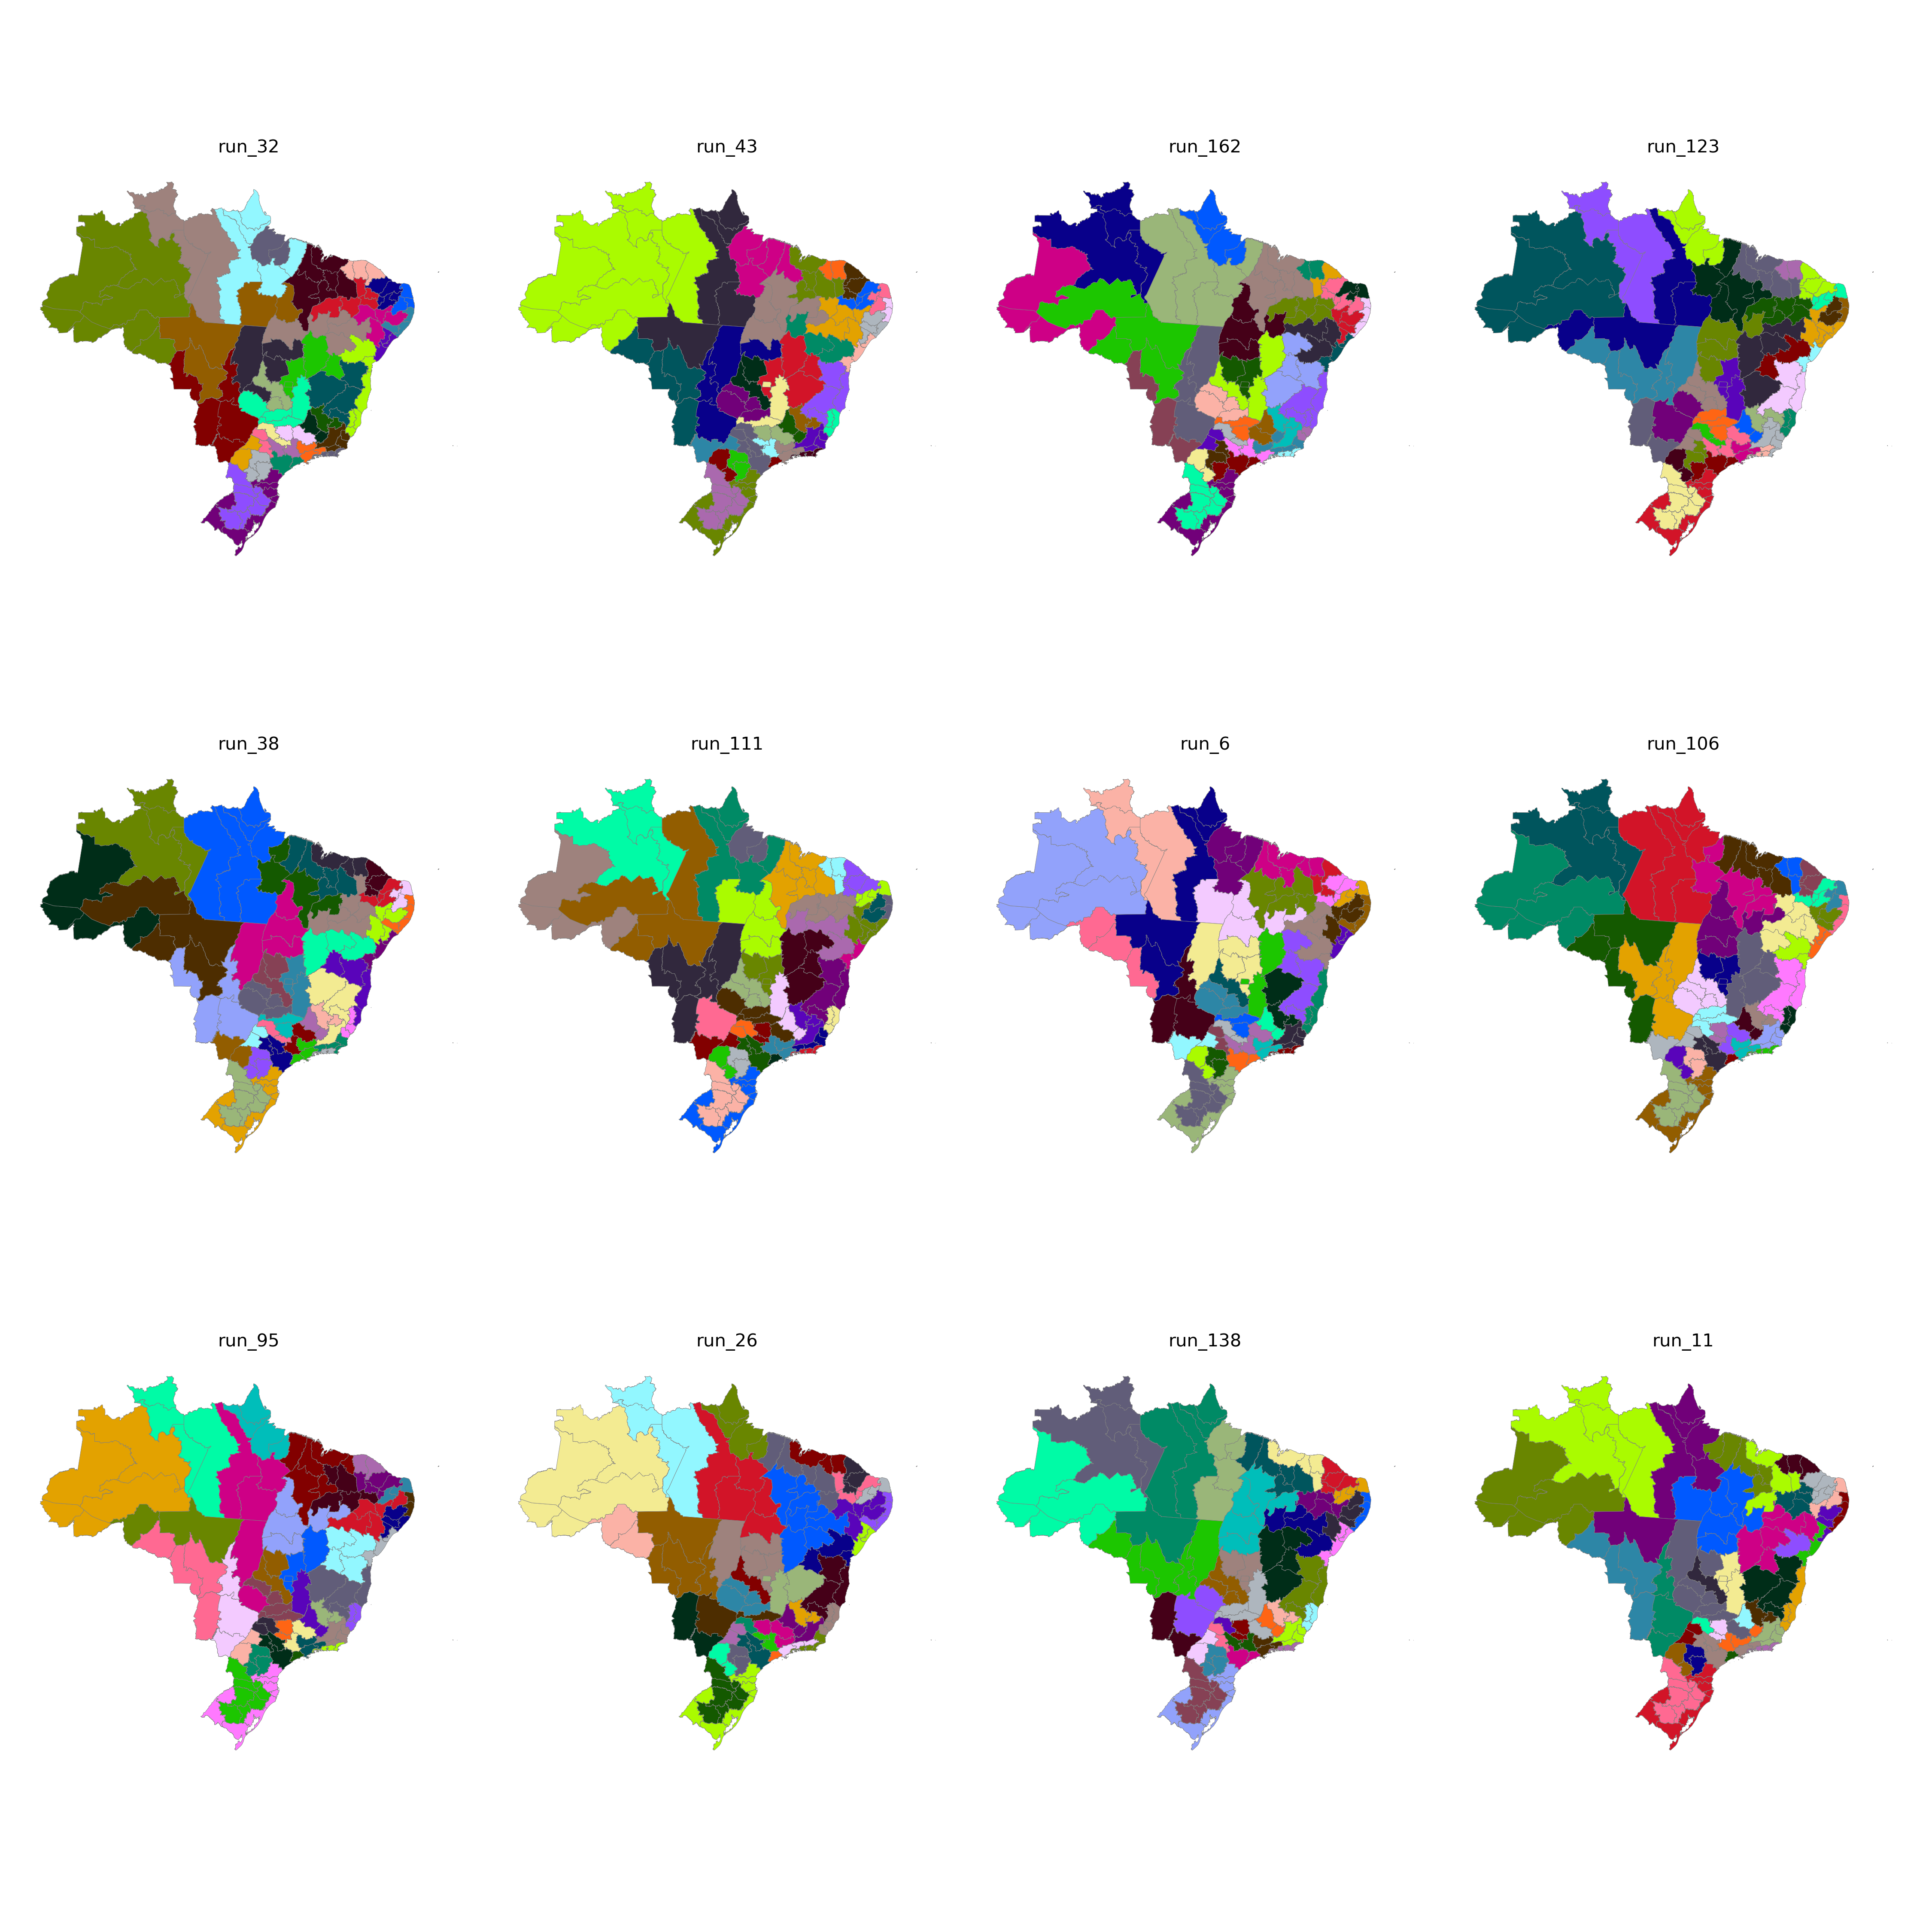

The table this chart was drawn from, first rows:
CD_RGINT, cluster
1101, 23
1102, 23
1201, 20
1202, 20
1301, 20
1302, 20
1303, 20
1304, 19
1401, 19
1402, 19
1501, 17
1502, 18
1503, 18
1504, 21
1505, 19
1506, 18
1507, 17
1601, 18
1602, 18
1701, 28
1702, 28
1703, 21
2101, 29
2102, 30
2103, 29
2104, 30
2105, 28
2201, 30
2202, 29
2203, 30
2204, 28
2205, 28
2206, 30
2301, 31
2302, 31
2303, 31
2304, 32
2305, 32
2306, 29
2401, 33
2402, 33
2403, 32
2501, 25
2502, 24
2503, 33
2504, 32
2601, 25
2602, 24
2603, 24
2604, 27
2701, 25
2702, 25
2801, 26
2802, 26
2901, 26
2902, 26
2903, 16
2904, 16
2905, 15
2906, 15
... 73 more rows
